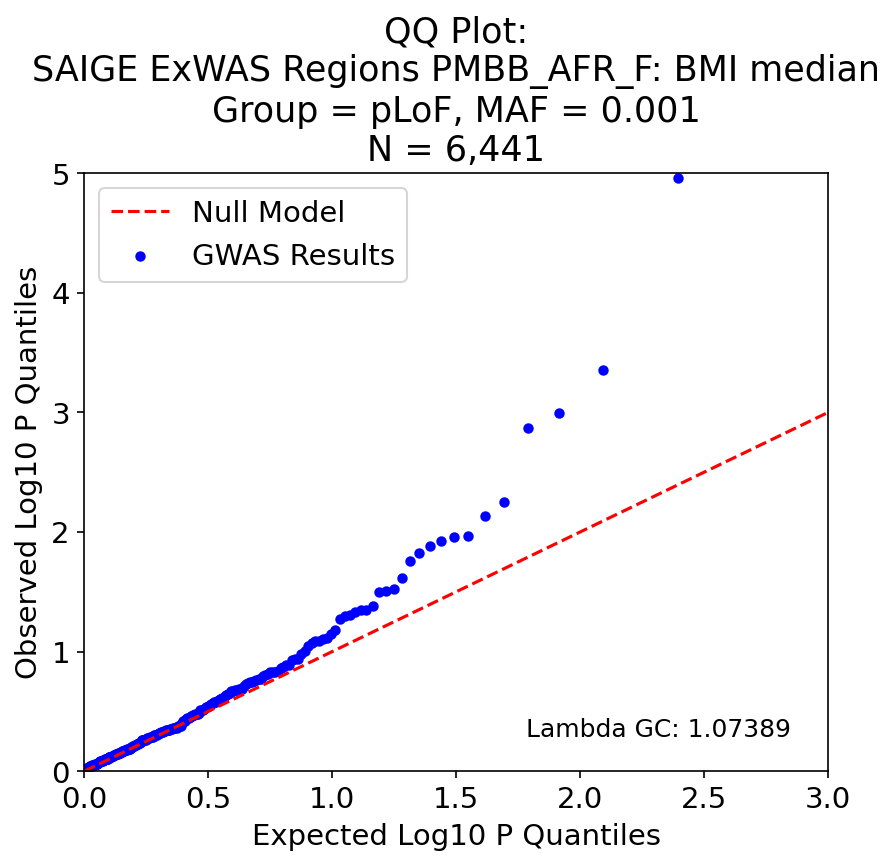

Source data for this figure (header and first rows):
, P, Exp P, Log P, Log Exp P
151, 1.1006520068038e-05, 0.004049, 4.958, 2.393
122, 0.0004381, 0.008097, 3.358, 2.092
92, 0.001005, 0.01215, 2.998, 1.916
21, 0.001344, 0.01619, 2.872, 1.791
85, 0.005656, 0.02024, 2.247, 1.694
177, 0.007397, 0.02429, 2.131, 1.615
61, 0.0109, 0.02834, 1.963, 1.548
240, 0.01094, 0.03239, 1.961, 1.49
62, 0.01188, 0.03644, 1.925, 1.438
25, 0.01311, 0.04049, 1.882, 1.393
15, 0.01488, 0.04453, 1.827, 1.351
241, 0.01734, 0.04858, 1.761, 1.314
196, 0.02422, 0.05263, 1.616, 1.279
44, 0.02978, 0.05668, 1.526, 1.247
197, 0.03133, 0.06073, 1.504, 1.217
143, 0.03172, 0.06478, 1.499, 1.189
47, 0.04161, 0.06883, 1.381, 1.162
190, 0.04478, 0.07287, 1.349, 1.137
70, 0.04529, 0.07692, 1.344, 1.114
189, 0.04643, 0.08097, 1.333, 1.092
206, 0.0494, 0.08502, 1.306, 1.07
81, 0.05081, 0.08907, 1.294, 1.05
52, 0.05333, 0.09312, 1.273, 1.031
212, 0.06603, 0.09717, 1.18, 1.012
87, 0.07176, 0.1012, 1.144, 0.995
234, 0.07714, 0.1053, 1.113, 0.978
152, 0.07824, 0.1093, 1.107, 0.961
27, 0.08139, 0.1134, 1.089, 0.946
239, 0.08209, 0.1174, 1.086, 0.93
4, 0.08534, 0.1215, 1.069, 0.916
161, 0.09059, 0.1255, 1.043, 0.901
13, 0.0995, 0.1296, 1.002, 0.888
1, 0.1055, 0.1336, 0.977, 0.874
64, 0.1163, 0.1377, 0.934, 0.861
68, 0.1163, 0.1417, 0.934, 0.849
238, 0.1186, 0.1457, 0.926, 0.836
76, 0.1286, 0.1498, 0.891, 0.824
98, 0.1296, 0.1538, 0.888, 0.813
220, 0.1349, 0.1579, 0.87, 0.802
79, 0.1376, 0.1619, 0.861, 0.791
56, 0.147, 0.166, 0.833, 0.78
120, 0.1477, 0.17, 0.831, 0.769
205, 0.1494, 0.1741, 0.826, 0.759
231, 0.1497, 0.1781, 0.825, 0.749
93, 0.1541, 0.1822, 0.812, 0.739
129, 0.1569, 0.1862, 0.804, 0.73
106, 0.1593, 0.1903, 0.798, 0.721
77, 0.169, 0.1943, 0.772, 0.711
219, 0.1702, 0.1984, 0.769, 0.703
228, 0.1729, 0.2024, 0.762, 0.694
170, 0.1775, 0.2065, 0.751, 0.685
3, 0.1804, 0.2105, 0.744, 0.677
12, 0.1813, 0.2146, 0.742, 0.668
10, 0.1821, 0.2186, 0.74, 0.66
29, 0.1883, 0.2227, 0.725, 0.652
31, 0.1959, 0.2267, 0.708, 0.645
225, 0.2065, 0.2308, 0.685, 0.637
37, 0.2066, 0.2348, 0.685, 0.629
158, 0.2074, 0.2389, 0.683, 0.622
102, 0.2078, 0.2429, 0.682, 0.615
... 187 more rows
